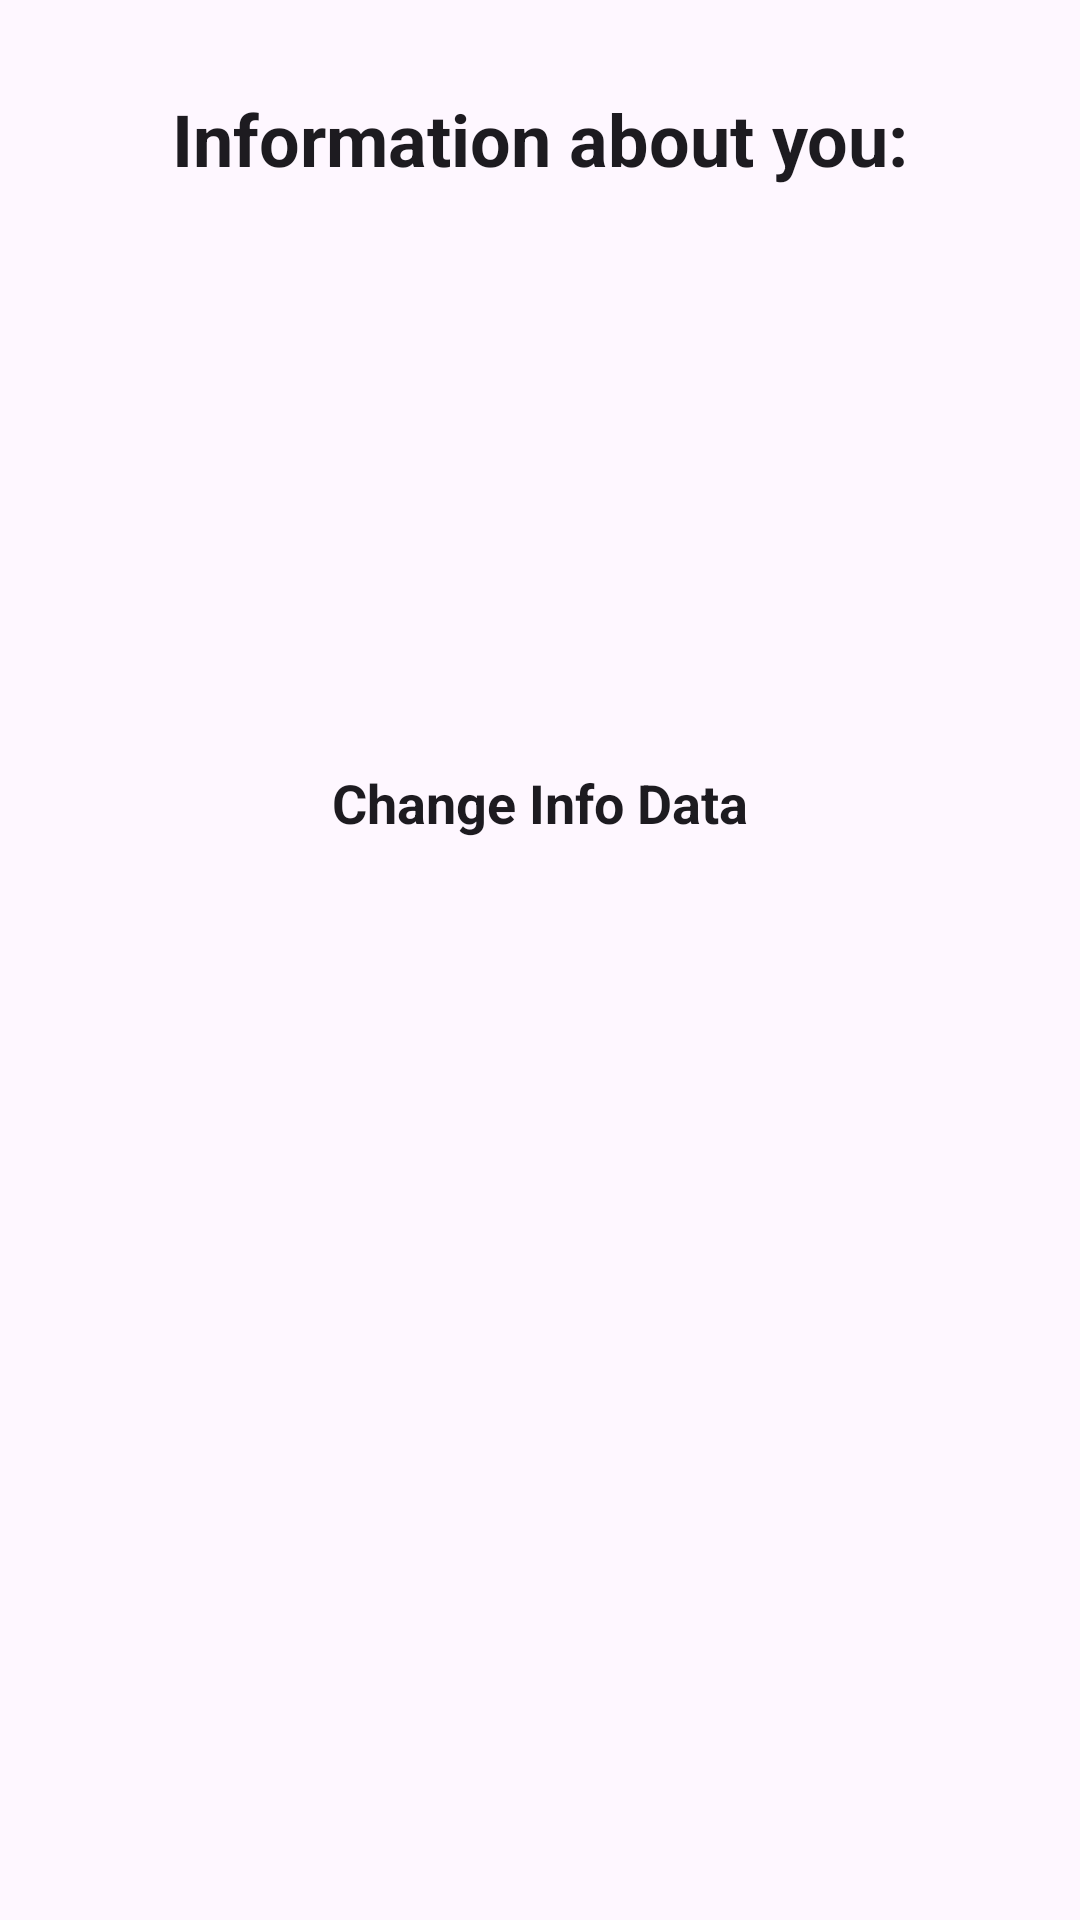

The Android layout XML behind this screen, and the referenced resources:
<!-- AndroidManifest.xml: application theme Theme.EmploymentSeekersHubRemastered -->
<!-- res/layout/fragment_personal_account.xml -->
<?xml version="1.0" encoding="utf-8"?>
<FrameLayout xmlns:android="http://schemas.android.com/apk/res/android"
    xmlns:tools="http://schemas.android.com/tools"
    android:layout_width="match_parent"
    android:layout_height="match_parent"
    xmlns:app="http://schemas.android.com/apk/res-auto"
    android:background="@color/mainWhite"
    tools:context=".fragments.main.profile.PersonalAccountFragment">

    <androidx.constraintlayout.widget.ConstraintLayout
        android:layout_width="match_parent"
        android:layout_height="match_parent"
        android:background="@color/mainWhite">

        <TextView
            android:id="@+id/tvInfoLabel"
            style="@style/TextStyle"
            android:layout_width="wrap_content"
            android:layout_height="wrap_content"
            android:layout_marginTop="30dp"
            android:text="@string/information_about_you"
            android:textSize="24sp"

            app:layout_constraintTop_toTopOf="parent"
            app:layout_constraintStart_toStartOf="parent"
            app:layout_constraintEnd_toEndOf="parent"
            tools:text="Information about you:"/>

        <TextView
            android:id="@+id/tvFirstNameLabel"
            style="@style/TextStyle"
            android:layout_width="wrap_content"
            android:layout_height="wrap_content"
            android:layout_marginStart="20dp"
            android:layout_marginTop="30dp"

            app:layout_constraintStart_toStartOf="parent"
            app:layout_constraintTop_toBottomOf="@id/tvInfoLabel"
            tools:text="First name:"/>

        <TextView
            android:id="@+id/tvFirstName"
            style="@style/TextStyle"
            android:layout_width="wrap_content"
            android:layout_height="wrap_content"
            android:layout_marginStart="10dp"
            android:layout_marginTop="30dp"
            android:text=""
            app:layout_constraintStart_toEndOf="@id/tvFirstNameLabel"
            app:layout_constraintTop_toBottomOf="@id/tvInfoLabel"
            tools:text="Maxim"/>

        <TextView
            android:id="@+id/tvLastNameLabel"
            style="@style/TextStyle"
            android:layout_width="wrap_content"
            android:layout_height="wrap_content"
            android:layout_marginStart="20dp"
            android:layout_marginTop="30dp"
            android:text=""

            app:layout_constraintStart_toStartOf="parent"
            app:layout_constraintTop_toBottomOf="@id/tvFirstNameLabel"
            tools:text="Last name:"/>

        <TextView
            android:id="@+id/tvLastName"
            style="@style/TextStyle"
            android:layout_width="wrap_content"
            android:layout_height="wrap_content"
            android:layout_marginStart="10dp"
            android:text=""
            app:layout_constraintStart_toEndOf="@id/tvLastNameLabel"
            app:layout_constraintTop_toTopOf="@id/tvLastNameLabel"
            tools:text="Kumantsov"/>

        <TextView
            android:id="@+id/tvEmailLabel"
            style="@style/TextStyle"
            android:layout_width="wrap_content"
            android:layout_height="wrap_content"
            android:layout_marginStart="20dp"
            android:layout_marginTop="30dp"
            android:text=""
            app:layout_constraintTop_toBottomOf="@id/tvLastNameLabel"
            app:layout_constraintStart_toStartOf="parent"
            tools:text="Email address:"/>

        <TextView
            android:id="@+id/tvEmail"
            style="@style/TextStyle"
            android:layout_width="wrap_content"
            android:layout_height="wrap_content"
            android:layout_marginStart="10dp"
            android:text=""

            app:layout_constraintStart_toEndOf="@id/tvEmailLabel"
            app:layout_constraintTop_toTopOf="@id/tvEmailLabel"
            tools:text="maksimchik2003@bk.ru"/>

        <TextView
            android:id="@+id/tvEditData"
            style="@style/TextStyle"
            android:layout_width="wrap_content"
            android:layout_height="wrap_content"
            android:layout_marginTop="30dp"
            android:text="@string/change_info_data"
            android:textColor="@color/selector_color_text_view_link"
            android:focusable="true"
            android:clickable="true"
            app:layout_constraintStart_toStartOf="parent"
            app:layout_constraintEnd_toEndOf="parent"
            app:layout_constraintTop_toBottomOf="@id/tvEmailLabel"/>

    </androidx.constraintlayout.widget.ConstraintLayout>

</FrameLayout>
<!-- resources referenced by this layout -->
<resources>
  <string name="change_info_data">Change Info Data</string>
  <string name="information_about_you">Information about you:</string>
  <style name="TextStyle" parent="TextAppearance.AppCompat.Body1">
          <item name="android:textColor">@color/mainBlack</item>
          <item name="android:textSize">18sp</item>
          <item name="android:textStyle">bold</item>
      </style>
  <style name="Theme.EmploymentSeekersHubRemastered" parent="Base.Theme.EmploymentSeekersHubRemastered" />
  <style name="Base.Theme.EmploymentSeekersHubRemastered" parent="Theme.Material3.DayNight.NoActionBar">
          
          
      </style>
</resources>
